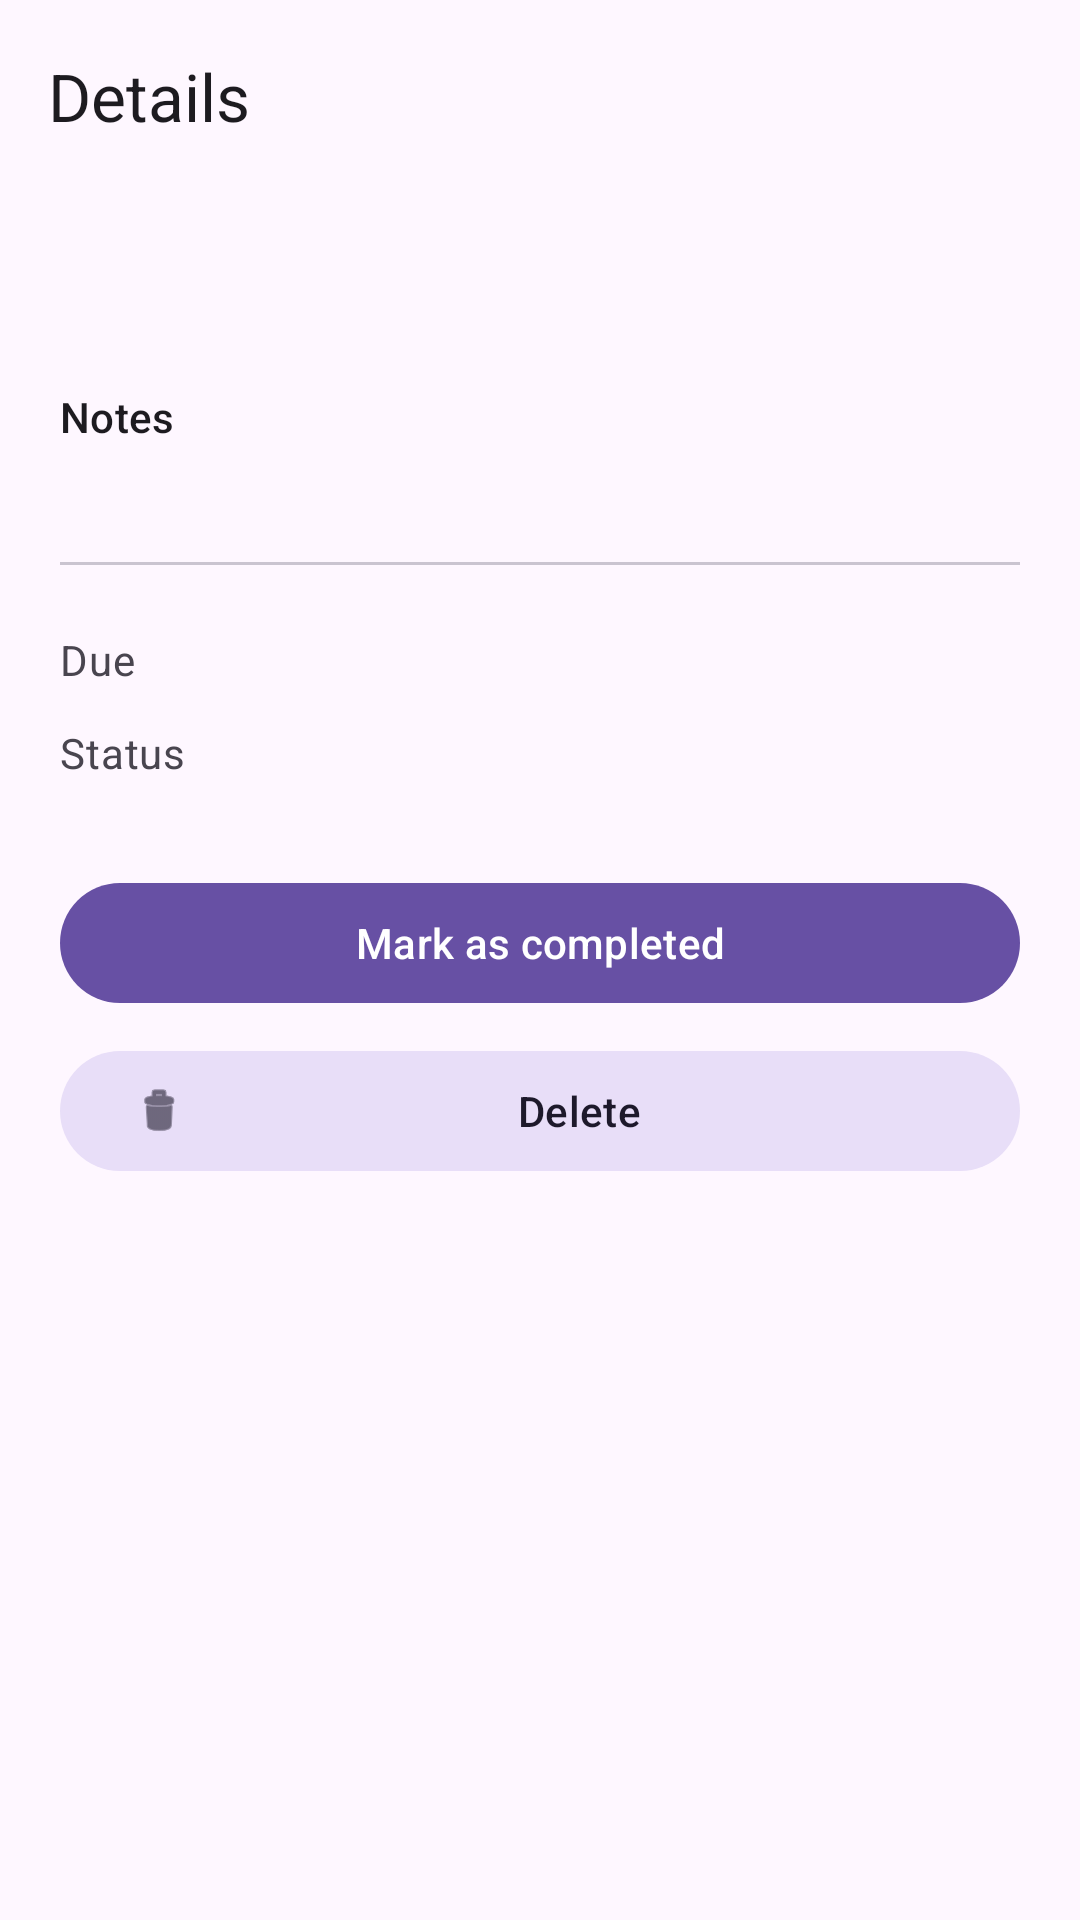

Layout XML and referenced resources for this Android screen:
<!-- AndroidManifest.xml: application theme Theme.PatternKitAndroidMvvmXml -->
<!-- res/layout/fragment_detail.xml -->
<?xml version="1.0" encoding="utf-8"?>
<LinearLayout xmlns:android="http://schemas.android.com/apk/res/android"
    xmlns:app="http://schemas.android.com/apk/res-auto"
    android:layout_width="match_parent"
    android:layout_height="match_parent"
    android:orientation="vertical">

    <com.google.android.material.appbar.MaterialToolbar
        android:id="@+id/toolbar"
        android:layout_width="match_parent"
        android:layout_height="?attr/actionBarSize"
        android:background="?attr/colorSurface"
        app:navigationIcon="@drawable/ic_arrow_back"
        app:title="Details" />

    <FrameLayout
        android:layout_width="match_parent"
        android:layout_height="match_parent">

        <ScrollView
            android:id="@+id/contentGroup"
            android:layout_width="match_parent"
            android:layout_height="match_parent">

            <LinearLayout
                android:layout_width="match_parent"
                android:layout_height="wrap_content"
                android:orientation="vertical"
                android:padding="20dp">

                <LinearLayout
                    android:layout_width="match_parent"
                    android:layout_height="wrap_content"
                    android:gravity="center_vertical"
                    android:orientation="horizontal">

                    <TextView
                        android:id="@+id/titleText"
                        android:layout_width="0dp"
                        android:layout_height="wrap_content"
                        android:layout_weight="1"
                        android:textAppearance="?attr/textAppearanceTitleLarge"
                        android:textStyle="bold" />

                    <TextView
                        android:id="@+id/priorityText"
                        android:layout_width="wrap_content"
                        android:layout_height="wrap_content"
                        android:layout_marginStart="8dp"
                        android:paddingHorizontal="8dp"
                        android:paddingVertical="4dp"
                        android:textAppearance="?attr/textAppearanceLabelMedium"
                        android:textStyle="bold" />
                </LinearLayout>

                <TextView
                    android:id="@+id/notesLabel"
                    android:layout_width="wrap_content"
                    android:layout_height="wrap_content"
                    android:layout_marginTop="16dp"
                    android:text="Notes"
                    android:textAppearance="?attr/textAppearanceLabelLarge" />

                <TextView
                    android:id="@+id/notesText"
                    android:layout_width="match_parent"
                    android:layout_height="wrap_content"
                    android:layout_marginTop="4dp"
                    android:textAppearance="?attr/textAppearanceBodyMedium" />

                <com.google.android.material.divider.MaterialDivider
                    android:layout_width="match_parent"
                    android:layout_height="wrap_content"
                    android:layout_marginVertical="16dp" />

                <LinearLayout
                    android:id="@+id/dueRow"
                    android:layout_width="match_parent"
                    android:layout_height="wrap_content"
                    android:orientation="horizontal"
                    android:paddingVertical="6dp">

                    <TextView
                        android:layout_width="0dp"
                        android:layout_height="wrap_content"
                        android:layout_weight="1"
                        android:text="Due"
                        android:textAppearance="?attr/textAppearanceBodyMedium"
                        android:textColor="?attr/colorOnSurfaceVariant" />

                    <TextView
                        android:id="@+id/dueValue"
                        android:layout_width="wrap_content"
                        android:layout_height="wrap_content"
                        android:textAppearance="?attr/textAppearanceBodyMedium" />
                </LinearLayout>

                <LinearLayout
                    android:layout_width="match_parent"
                    android:layout_height="wrap_content"
                    android:orientation="horizontal"
                    android:paddingVertical="6dp">

                    <TextView
                        android:layout_width="0dp"
                        android:layout_height="wrap_content"
                        android:layout_weight="1"
                        android:text="Status"
                        android:textAppearance="?attr/textAppearanceBodyMedium"
                        android:textColor="?attr/colorOnSurfaceVariant" />

                    <TextView
                        android:id="@+id/statusValue"
                        android:layout_width="wrap_content"
                        android:layout_height="wrap_content"
                        android:textAppearance="?attr/textAppearanceBodyMedium" />
                </LinearLayout>

                <com.google.android.material.button.MaterialButton
                    android:id="@+id/toggleButton"
                    android:layout_width="match_parent"
                    android:layout_height="wrap_content"
                    android:layout_marginTop="24dp"
                    android:text="Mark as completed" />

                <com.google.android.material.button.MaterialButton
                    android:id="@+id/deleteButton"
                    style="@style/Widget.Material3.Button.TonalButton"
                    android:layout_width="match_parent"
                    android:layout_height="wrap_content"
                    android:layout_marginTop="8dp"
                    android:text="Delete"
                    app:icon="@android:drawable/ic_menu_delete" />
            </LinearLayout>
        </ScrollView>

        <LinearLayout
            android:id="@+id/unavailableView"
            android:layout_width="wrap_content"
            android:layout_height="wrap_content"
            android:layout_gravity="center"
            android:gravity="center"
            android:orientation="vertical"
            android:visibility="gone">

            <TextView
                android:layout_width="wrap_content"
                android:layout_height="wrap_content"
                android:text="Task unavailable"
                android:textAppearance="?attr/textAppearanceTitleMedium" />

            <TextView
                android:layout_width="wrap_content"
                android:layout_height="wrap_content"
                android:text="It may have been deleted."
                android:textAppearance="?attr/textAppearanceBodyMedium"
                android:textColor="?attr/colorOnSurfaceVariant" />
        </LinearLayout>
    </FrameLayout>
</LinearLayout>
<!-- resources referenced by this layout -->
<resources>
  <style name="Theme.PatternKitAndroidMvvmXml" parent="Theme.Material3.DayNight.NoActionBar" />
</resources>
